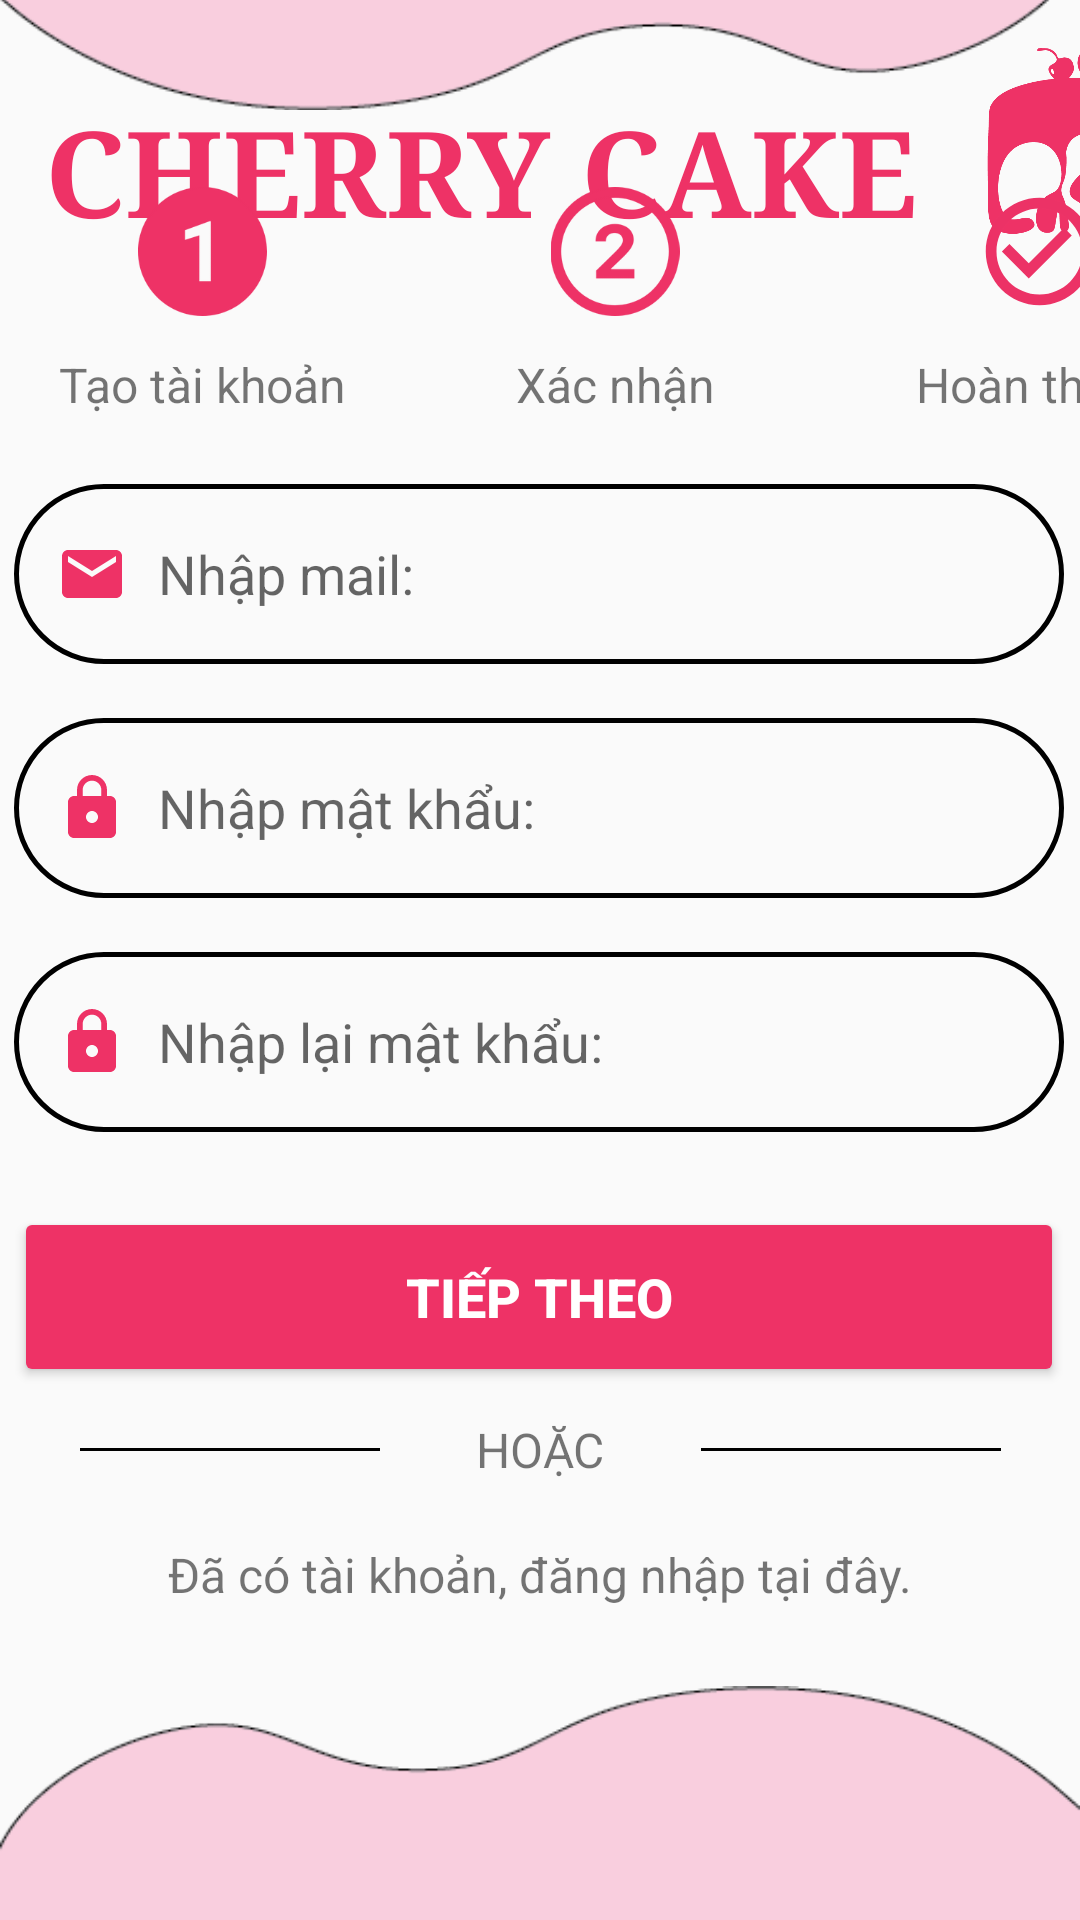

Reconstruct the res/layout file that produces this screen, plus the resources it refers to.
<!-- AndroidManifest.xml: application theme Theme.AppCompat.Light.NoActionBar -->
<!-- res/layout/activity_nhapgmailactivity.xml -->
<?xml version="1.0" encoding="utf-8"?>
<androidx.constraintlayout.widget.ConstraintLayout xmlns:android="http://schemas.android.com/apk/res/android"
    xmlns:app="http://schemas.android.com/apk/res-auto"
    xmlns:tools="http://schemas.android.com/tools"
    android:layout_width="match_parent"
    android:layout_height="match_parent"
    tools:context=".Login.nhapgmailactivity">
    <ImageView
        android:id="@+id/imageView"
        android:layout_width="wrap_content"
        android:layout_height="wrap_content"
        android:layout_marginBottom="570dp"
        android:src="@drawable/nn_2"
        app:layout_constraintBottom_toBottomOf="parent"
        app:layout_constraintEnd_toEndOf="parent"
        app:layout_constraintStart_toStartOf="parent"/>

    <LinearLayout
        android:layout_width="match_parent"
        android:layout_height="0dp"
        app:layout_constraintEnd_toEndOf="parent"
        app:layout_constraintStart_toStartOf="parent"
        app:layout_constraintTop_toTopOf="parent">

        <TextView
            android:id="@+id/textView"
            android:layout_width="wrap_content"
            android:layout_height="wrap_content"
            android:layout_marginLeft="15dp"
            android:layout_marginTop="30dp"
            android:fontFamily="serif"
            android:text="CHERRY CAKE"
            android:textAppearance="@style/TextAppearance.AppCompat.Body1"
            android:textSize="40sp"
            android:textStyle="bold"
            android:textColor="@color/pinklogo"/>

        <ImageView
            android:id="@+id/logo"
            android:layout_width="90dp"
            android:layout_height="90dp"
            android:layout_marginLeft="10dp"
            android:src="@drawable/logo2" />
    </LinearLayout>


    <LinearLayout
        android:id="@+id/ln1"
        android:layout_width="wrap_content"
        android:layout_height="wrap_content"
        android:layout_gravity="center_vertical"
        android:layout_marginTop="-10dp"
        app:layout_constraintEnd_toEndOf="parent"
        app:layout_constraintStart_toStartOf="parent"
        app:layout_constraintTop_toBottomOf="@+id/imageView" >

        <ImageView
            android:id="@+id/mot"
            android:layout_width="135dp"
            android:layout_height="43dp"
            android:layout_marginTop="02dp"

            app:srcCompat="@drawable/motfull" />


        <ImageView
            android:id="@+id/hai"
            android:layout_width="140dp"
            android:layout_height="43dp"
            android:layout_marginTop="02dp"
            app:srcCompat="@drawable/hai" />

        <ImageView
            android:id="@+id/tick"
            android:layout_width="143dp"
            android:layout_height="43dp"
            android:layout_marginTop="02dp"
            app:srcCompat="@drawable/baseline_check_circle_outline_24" />


    </LinearLayout>

    <LinearLayout
        android:id="@+id/ln2"
        android:layout_width="match_parent"
        android:layout_height="wrap_content"
        android:layout_marginTop="10dp"
        app:layout_constraintEnd_toEndOf="parent"
        app:layout_constraintStart_toStartOf="parent"
        app:layout_constraintTop_toBottomOf="@+id/ln1" >

        <TextView
            android:id="@+id/tv1"
            android:layout_width="135dp"
            android:layout_height="wrap_content"
            android:layout_marginTop="02dp"
            android:text="Tạo tài khoản"
            android:textAlignment="center"
            android:textSize="16dp"
            app:srcCompat="@drawable/motfull" />

        <TextView
            android:id="@+id/tvso2"
            android:layout_width="140dp"
            android:layout_height="24dp"
            android:layout_marginTop="02dp"
            android:text="Xác nhận"
            android:textAlignment="center"
            android:textSize="16dp"
            app:srcCompat="@drawable/hai" />

        <TextView
            android:id="@+id/tvdone"
            android:layout_width="143dp"
            android:layout_height="wrap_content"
            android:layout_marginTop="02dp"
            android:text="Hoàn thành"
            android:textAlignment="center"
            android:textSize="16dp"
            app:srcCompat="@drawable/baseline_check_circle_outline_24" />


    </LinearLayout>

    <EditText
        android:id="@+id/edtemail"
        android:layout_width="350dp"
        android:layout_height="60dp"
        android:layout_marginStart="30dp"
        android:layout_marginTop="20dp"
        android:layout_marginEnd="31dp"
        android:background="@drawable/ic_frame"
        android:drawableStart="@drawable/baseline_email_24"
        android:drawablePadding="10dp"
        android:hint="Nhập mail:"
        android:inputType="textEmailAddress"
        android:padding="14dp"
        app:layout_constraintEnd_toEndOf="parent"
        app:layout_constraintStart_toStartOf="parent"
        app:layout_constraintTop_toBottomOf="@+id/ln2" />
    <EditText
        android:id="@+id/edtmkdangki"
        android:layout_width="350dp"
        android:layout_height="60dp"
        android:layout_marginStart="30dp"
        android:layout_marginTop="18dp"
        android:layout_marginEnd="31dp"
        android:background="@drawable/ic_frame"
        android:drawableStart="@drawable/baseline_lock_24"
        android:drawablePadding="10dp"
        android:hint="Nhập mật khẩu:"
        android:inputType="textPassword"
        android:padding="14dp"
        app:layout_constraintEnd_toEndOf="parent"
        app:layout_constraintStart_toStartOf="parent"
        app:layout_constraintTop_toBottomOf="@+id/edtemail" />
    <EditText
        android:id="@+id/edtmkdangki2"
        android:layout_width="350dp"
        android:layout_height="60dp"
        android:layout_marginStart="30dp"
        android:layout_marginTop="18dp"
        android:layout_marginEnd="31dp"
        android:background="@drawable/ic_frame"
        android:drawableStart="@drawable/baseline_lock_24"
        android:drawablePadding="10dp"
        android:hint="Nhập lại mật khẩu:"
        android:inputType="textPassword"
        android:padding="14dp"
        app:layout_constraintEnd_toEndOf="parent"
        app:layout_constraintStart_toStartOf="parent"
        app:layout_constraintTop_toBottomOf="@+id/edtmkdangki" />


    <Button
        android:id="@+id/bnttieptheo"
        android:layout_width="350dp"
        android:layout_height="60dp"
        android:layout_gravity="center_horizontal"
        android:layout_marginStart="30dp"
        android:layout_marginTop="25dp"
        android:layout_marginEnd="31dp"
        android:backgroundTint="@color/pinklogo"
        android:text="tiếp theo"
        android:textColor="@color/white"
        android:textSize="18sp"
        android:textStyle="bold"
        app:layout_constraintEnd_toEndOf="parent"
        app:layout_constraintStart_toStartOf="parent"
        app:layout_constraintTop_toBottomOf="@+id/edtmkdangki2" />


    <LinearLayout
        android:id="@+id/lnhoac"
        android:layout_width="wrap_content"
        android:layout_height="wrap_content"
        android:layout_gravity="center"
        android:layout_marginStart="52dp"
        android:layout_marginTop="10dp"
        android:layout_marginEnd="52dp"
        android:orientation="horizontal"
        app:layout_constraintEnd_toEndOf="parent"
        app:layout_constraintStart_toStartOf="parent"
        app:layout_constraintTop_toBottomOf="@+id/bnttieptheo">

        <TextView
            android:id="@+id/btline2"
            android:layout_width="100dp"
            android:layout_height="1dp"
            android:layout_gravity="center_vertical"
            android:layout_marginEnd="32dp"
            android:background="@color/black"
            android:text=""
            android:textSize="18sp" />

        <TextView
            android:id="@+id/tvhoac"
            android:layout_width="wrap_content"
            android:layout_height="wrap_content"
            android:layout_gravity="center_horizontal"
            android:layout_marginEnd="32dp"
            android:text="HOẶC"
            android:textSize="16sp" />

        <TextView
            android:id="@+id/btline"
            android:layout_width="100dp"
            android:layout_height="1dp"
            android:layout_gravity="center_vertical"
            android:background="@color/black"
            android:text="" />
    </LinearLayout>

    <TextView
        android:id="@+id/tvdntronggmail"
        android:layout_width="wrap_content"
        android:layout_height="wrap_content"
        android:layout_gravity="center_horizontal"
        android:layout_marginTop="20dp"
        android:text="Đã có tài khoản, đăng nhập tại đây."
        android:textSize="16sp"
        android:layout_marginStart="52dp"
        android:layout_marginEnd="52dp"
        android:orientation="horizontal"
        app:layout_constraintEnd_toEndOf="parent"
        app:layout_constraintStart_toStartOf="parent"
        app:layout_constraintTop_toBottomOf="@+id/lnhoac"/>

    <ImageView
        android:id="@+id/imageView5"
        android:layout_width="match_parent"
        android:layout_height="261dp"
        android:layout_marginTop="-40dp"
        android:src="@drawable/nn_3"
        app:layout_constraintEnd_toEndOf="parent"
        app:layout_constraintHorizontal_bias="0.0"
        app:layout_constraintStart_toStartOf="parent"
        app:layout_constraintTop_toBottomOf="@+id/tvdntronggmail" />


</androidx.constraintlayout.widget.ConstraintLayout>
<!-- resources referenced by this layout -->
<resources>
  <color name="black">#FF000000</color>
  <color name="pinklogo">#EE3266</color>
  <color name="white">#FFFFFFFF</color>
  <!-- drawable baseline_check_circle_outline_24 (drawable) -->
  <vector android:height="24dp" android:tint="#EC3266"
      android:viewportHeight="24" android:viewportWidth="24"
      android:width="24dp" xmlns:android="http://schemas.android.com/apk/res/android">
      <path android:fillColor="@android:color/white" android:pathData="M16.59,7.58L10,14.17l-3.59,-3.58L5,12l5,5 8,-8zM12,2C6.48,2 2,6.48 2,12s4.48,10 10,10 10,-4.48 10,-10S17.52,2 12,2zM12,20c-4.42,0 -8,-3.58 -8,-8s3.58,-8 8,-8 8,3.58 8,8 -3.58,8 -8,8z"/>
  </vector>
  <!-- drawable baseline_email_24 (drawable) -->
  <vector android:height="24dp" android:tint="#EE3266"
      android:viewportHeight="24" android:viewportWidth="24"
      android:width="24dp" xmlns:android="http://schemas.android.com/apk/res/android">
      <path android:fillColor="@android:color/white" android:pathData="M20,4L4,4c-1.1,0 -1.99,0.9 -1.99,2L2,18c0,1.1 0.9,2 2,2h16c1.1,0 2,-0.9 2,-2L22,6c0,-1.1 -0.9,-2 -2,-2zM20,8l-8,5 -8,-5L4,6l8,5 8,-5v2z"/>
  </vector>
  <!-- drawable baseline_lock_24 (drawable) -->
  <vector android:height="24dp" android:tint="#EE3266"
      android:viewportHeight="24" android:viewportWidth="24"
      android:width="24dp" xmlns:android="http://schemas.android.com/apk/res/android">
      <path android:fillColor="@android:color/white" android:pathData="M18,8h-1L17,6c0,-2.76 -2.24,-5 -5,-5S7,3.24 7,6v2L6,8c-1.1,0 -2,0.9 -2,2v10c0,1.1 0.9,2 2,2h12c1.1,0 2,-0.9 2,-2L20,10c0,-1.1 -0.9,-2 -2,-2zM12,17c-1.1,0 -2,-0.9 -2,-2s0.9,-2 2,-2 2,0.9 2,2 -0.9,2 -2,2zM15.1,8L8.9,8L8.9,6c0,-1.71 1.39,-3.1 3.1,-3.1 1.71,0 3.1,1.39 3.1,3.1v2z"/>
  </vector>
  <!-- drawable hai: png bitmap (drawable, 22560 bytes) -->
  <!-- drawable ic_frame (drawable) -->
  <?xml version="1.0" encoding="utf-8"?>
  <shape xmlns:android="http://schemas.android.com/apk/res/android">
  
      <stroke
      android:color="@color/black"
      android:width="1.5dp"></stroke>
  
      <corners android:radius="50dp"></corners>
  </shape>
  <!-- drawable logo2: png bitmap (drawable, 17227 bytes) -->
  <!-- drawable motfull: png bitmap (drawable, 12183 bytes) -->
  <!-- drawable nn_2: png bitmap (drawable, 5229 bytes) -->
  <!-- drawable nn_3: png bitmap (drawable, 5228 bytes) -->
</resources>
